Run: headless pygame with SDL's dummy video driver; simulated clock (each Clock.tick advances the game by its frame time, no real sleeping); random seed 0; keys injected as events and as key.get_pressed() state; no mouse input.
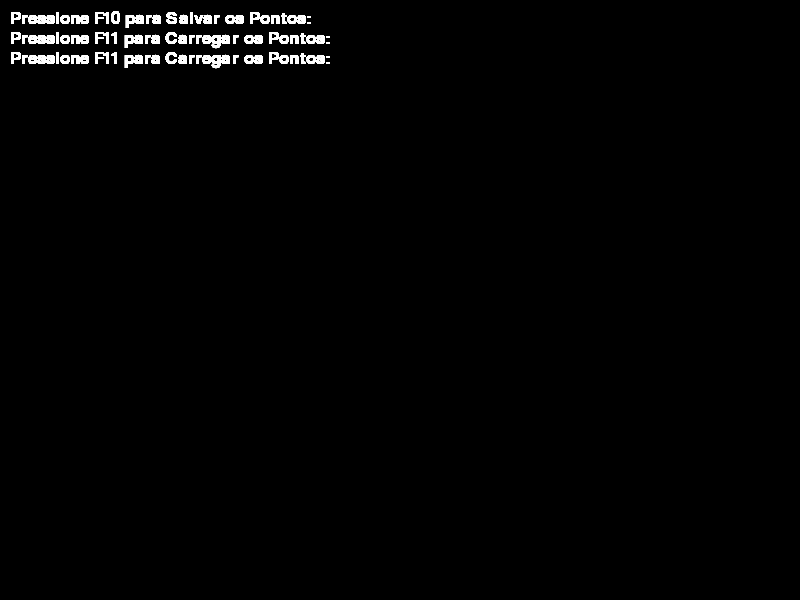
Frame 1 of 4 · flips 1–60 · no input
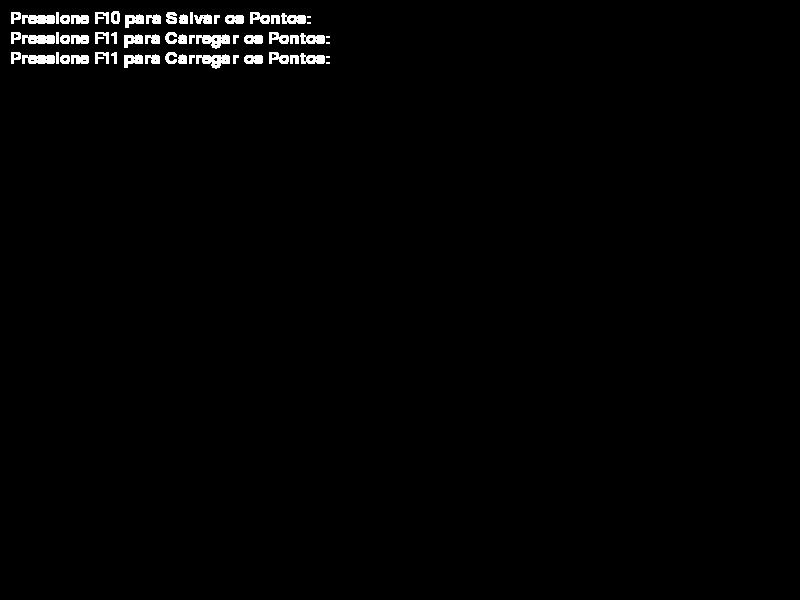
Frame 2 of 4 · flips 61–180 · tapped SPACE, RETURN · held RIGHT (→), D
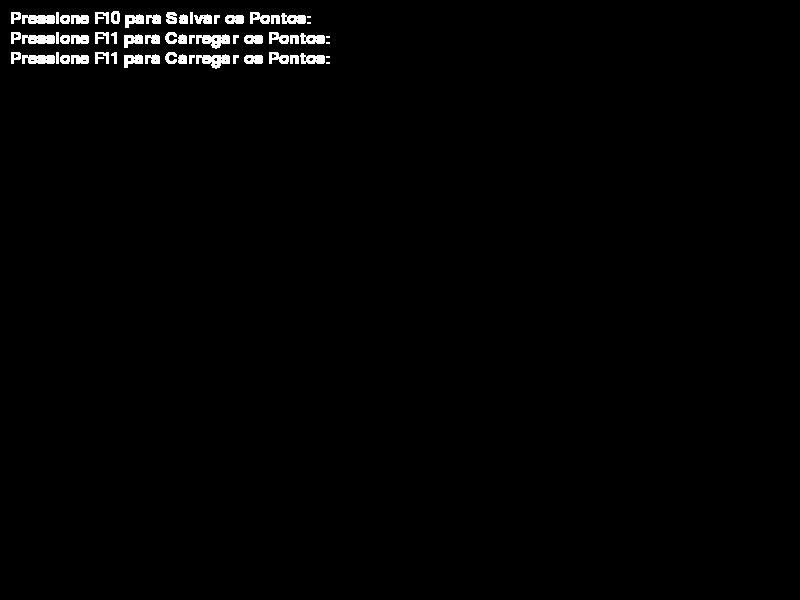
Frame 3 of 4 · flips 181–300 · held DOWN (↓), S
Frame 4 of 4 · flips 301–420 · held LEFT (←), A, UP (↑), W · screen unchanged from frame 3, image omitted

The pygame program that drew these frames:

import pygame
pygame.init()
tamanho = (800,600)
branco = (255,255,255)
tela =  pygame.display.set_mode( tamanho )
running = True
fonte = pygame.font.Font(None, 26)

while running:
    for evento in pygame.event.get():
        if evento.type == pygame.QUIT:
            running = False

    texto1 = fonte.render("Pressione F10 para Salvar os Pontos: ",True, branco )
    texto2 = fonte.render("Pressione F11 para Carregar os Pontos: ",True, branco )
    texto3 = fonte.render("Pressione F12 para Deletar os Pontos: ",True, branco )
    tela.blit(texto1, (10,10))
    tela.blit(texto2, (10,30))
    tela.blit(texto2, (10,50))
    pygame.display.update()
pygame.quit()
